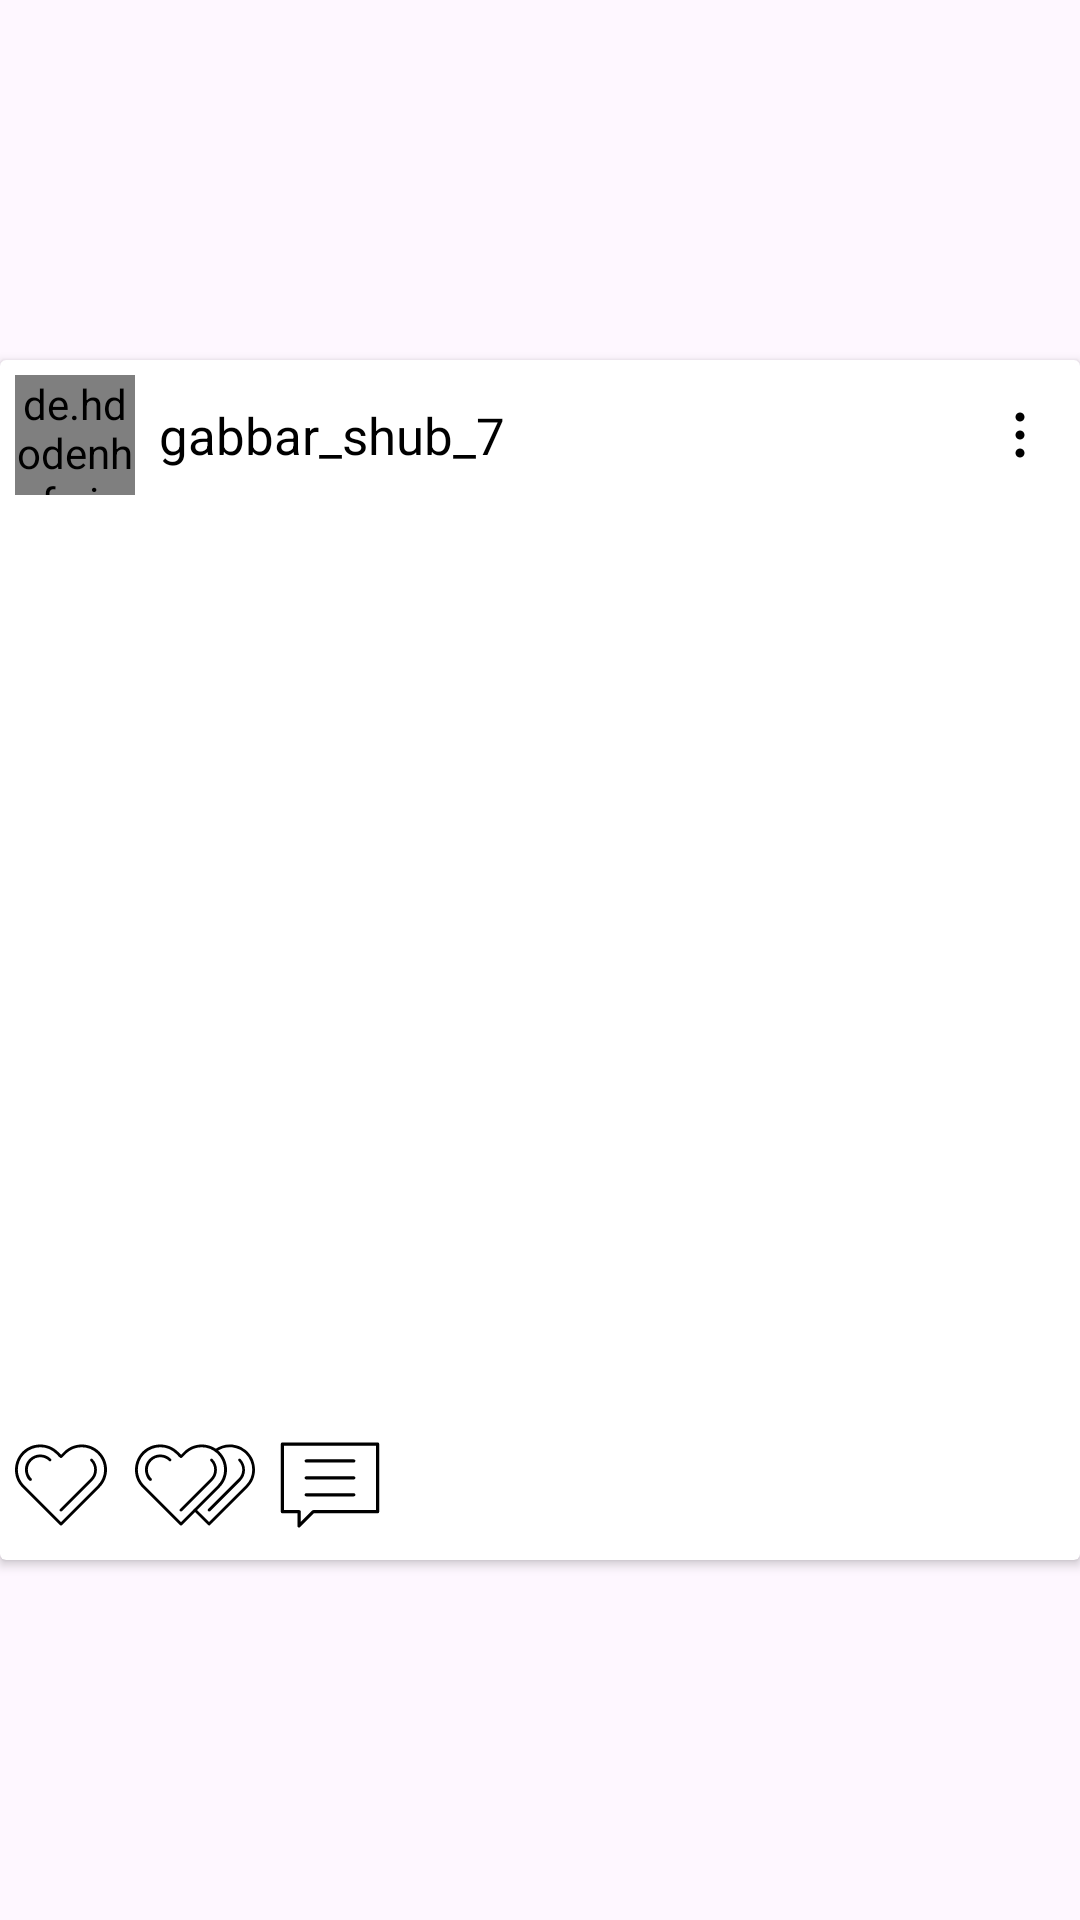

Write the Android layout XML for this screen, with the resource values it uses.
<!-- AndroidManifest.xml: application theme Theme.Hamlet -->
<!-- res/layout/rv_soical_layout.xml -->
<?xml version="1.0" encoding="utf-8"?>
<androidx.constraintlayout.widget.ConstraintLayout xmlns:android="http://schemas.android.com/apk/res/android"
    xmlns:app="http://schemas.android.com/apk/res-auto"
    android:layout_width="match_parent"
    android:layout_height="wrap_content"
    android:layout_marginBottom="10dp">


    <androidx.cardview.widget.CardView
        android:layout_width="match_parent"
        android:layout_height="400dp"
        app:layout_constraintBottom_toBottomOf="parent"
        app:layout_constraintEnd_toEndOf="parent"
        app:layout_constraintStart_toStartOf="parent"
        app:layout_constraintTop_toTopOf="parent">

        <LinearLayout
            android:layout_width="match_parent"
            android:layout_height="50dp"
            android:gravity="center_vertical"
            android:orientation="horizontal">

            <de.hdodenhof.circleimageview.CircleImageView
                android:id="@+id/profile_image"
                android:layout_width="40dp"
                android:layout_height="40dp"
                android:layout_marginStart="5dp"
                android:scaleType="centerCrop"
                android:src="@drawable/avatar"
                app:civ_border_color="#FF000000"
                app:civ_border_width="1dp"
                app:layout_constraintEnd_toEndOf="parent"
                app:layout_constraintStart_toStartOf="parent"
                app:layout_constraintTop_toTopOf="parent" />

            <TextView
                android:layout_width="match_parent"
                android:layout_height="40dp"
                android:layout_marginStart="8dp"
                android:layout_weight="1"
                android:gravity="center_vertical"
                android:text="gabbar_shub_7"
                android:textColor="@color/black"
                android:textSize="17sp"
                android:textStyle="normal" />

            <ImageButton
                android:layout_width="40dp"
                android:layout_height="40dp"
                android:background="#00FFFFFF"
                android:src="@drawable/ic_three_dot" />
        </LinearLayout>

        <ImageView
            android:id="@+id/imgPost"
            android:layout_width="match_parent"
            android:layout_height="300dp"
            android:layout_marginTop="50dp"
            android:scaleType="centerCrop"
            android:src="@drawable/img_post" />

        <LinearLayout
            android:layout_width="match_parent"
            android:layout_height="50dp"
            android:layout_marginTop="350dp"
            android:gravity="center_vertical"
            android:orientation="horizontal">

            <ImageView
                android:layout_width="40dp"
                android:layout_height="40dp"
                android:layout_marginStart="5dp"
                android:src="@drawable/ic_heart" />


            <ImageView
                android:layout_width="40dp"
                android:layout_height="40dp"
                android:src="@drawable/ic_double_heart" />

            <ImageView
                android:id="@+id/txtComment"
                android:layout_width="40dp"
                android:layout_height="40dp"
                android:layout_marginStart="5dp"
                android:padding="3dp"
                android:src="@drawable/ic_comment" />
        </LinearLayout>
    </androidx.cardview.widget.CardView>


</androidx.constraintlayout.widget.ConstraintLayout>
<!-- resources referenced by this layout -->
<resources>
  <color name="black">#FF000000</color>
  <!-- drawable ic_comment (drawable) -->
  <vector xmlns:android="http://schemas.android.com/apk/res/android"
      android:width="512dp"
      android:height="512dp"
      android:viewportWidth="512"
      android:viewportHeight="512">
    <path
        android:fillColor="#FF000000"
        android:pathData="m495.22,42.4h-478.43a8,8 0,0 0,-8 8v339.68a8,8 0,0 0,8 8h75.49v63.51a8,8 0,0 0,13.66 5.66l69.18,-69.18h320.11a8,8 0,0 0,8 -8v-339.68a8,8 0,0 0,-8 -8zM487.22,382.09h-315.42a7.98,7.98 0,0 0,-5.66 2.34l-56.43,56.43v-50.78a8,8 0,0 0,-8 -8c-0.24,0 -0.48,0.01 -0.71,0.04 -0.24,-0.02 -0.47,-0.04 -0.71,-0.04h-75.5v-323.68h462.43zM128.39,135.32a8,8 0,0 1,8 -8h239.22a8,8 0,0 1,0 16h-239.22a8,8 0,0 1,-8 -8zM128.39,220.24a8,8 0,0 1,8 -8h239.22a8,8 0,0 1,0 16h-239.22a8,8 0,0 1,-8 -8zM128.39,305.16a8,8 0,0 1,8 -8h239.22a8,8 0,0 1,0 16h-239.22a8,8 0,0 1,-8 -8z"/>
  </vector>
  <!-- drawable ic_double_heart: vector/xml drawable (drawable, 2199 chars, omitted) -->
  <!-- drawable ic_heart (drawable) -->
  <vector xmlns:android="http://schemas.android.com/apk/res/android"
      android:width="43.349dp"
      android:height="43.349dp"
      android:viewportWidth="43.349"
      android:viewportHeight="43.349">
      <path
          android:fillColor="#FF000000"
          android:pathData="m16.598,36.307c-0.141,0 -0.247,-0.071 -0.352,-0.141l-13.574,-13.574c-5.684,-5.684 -1.74,-15.549 6.452,-15.549 2.468,0 4.725,0.952 6.452,2.644l1.058,1.058 1.058,-1.058c3.526,-3.526 9.308,-3.526 12.869,0 3.561,3.561 3.561,9.343 0,12.869l-13.574,13.574c-0.106,0.141 -0.247,0.176 -0.388,0.176zM3.376,10.427c-3.138,3.173 -3.138,8.285 0,11.459l13.222,13.186 13.222,-13.222c3.173,-3.173 3.173,-8.286 0,-11.459 -3.138,-3.138 -8.285,-3.138 -11.459,0 -2.057,2.045 -1.466,2.06 -3.526,0 -3.2,-3.2 -8.256,-3.095 -11.459,0.035z"
          android:fillType="evenOdd"/>
      <path
          android:fillColor="#FF000000"
          android:pathData="m16.598,31.229c-0.448,0 -0.689,-0.539 -0.352,-0.846l11.036,-11.036c1.763,-1.763 1.763,-4.619 0,-6.346 -0.495,-0.49 0.273,-1.178 0.705,-0.705 2.151,2.151 2.151,5.641 0,7.792l-11.036,11.036c-0.071,0.035 -0.212,0.106 -0.353,0.106zM5.562,20.194c-1.024,0 -3.642,-4.644 -0.352,-7.933 2.151,-2.151 5.641,-2.151 7.792,0 0.495,0.495 -0.275,1.176 -0.705,0.705 -1.763,-1.763 -4.619,-1.763 -6.346,0 -1.728,1.763 -1.763,4.619 0,6.346 0.379,0.376 0.008,0.881 -0.388,0.881z"
          android:fillType="evenOdd"/>
  
  </vector>
  <!-- drawable ic_three_dot (drawable) -->
  <vector xmlns:android="http://schemas.android.com/apk/res/android"
      android:width="24dp"
      android:height="24dp"
      android:viewportWidth="24"
      android:viewportHeight="24">
    <path
        android:pathData="m12,5.25c0.414,0 0.75,0.336 0.75,0.75s-0.336,0.75 -0.75,0.75 -0.75,-0.336 -0.75,-0.75 0.336,-0.75 0.75,-0.75zM12,11.25c0.414,0 0.75,0.336 0.75,0.75s-0.336,0.75 -0.75,0.75 -0.75,-0.336 -0.75,-0.75 0.336,-0.75 0.75,-0.75zM12,17.25c0.414,0 0.75,0.336 0.75,0.75s-0.336,0.75 -0.75,0.75 -0.75,-0.336 -0.75,-0.75 0.336,-0.75 0.75,-0.75z"
        android:strokeWidth="1.5"
        android:fillColor="#000000"
        android:strokeColor="#000000"/>
  </vector>
  <style name="Theme.Hamlet" parent="Base.Theme.Hamlet">
      </style>
  <style name="Base.Theme.Hamlet" parent="Theme.Material3.Light.NoActionBar">
          <item name="fontFamily">@font/amarante</item>
          
          
          
          
          
          
          
          <item name="bottomSheetDialogTheme">@style/AppBottomSheetDialogTheme</item>
  
      </style>
  <style name="AppBottomSheetDialogTheme" parent="Theme.Design.Light.BottomSheetDialog">
          <item name="bottomSheetStyle">@style/AppModalStyle</item>
      </style>
  <style name="AppModalStyle" parent="Widget.Design.BottomSheet.Modal">
          <item name="android:background">@drawable/bg_bottomsheet</item>
      </style>
</resources>
